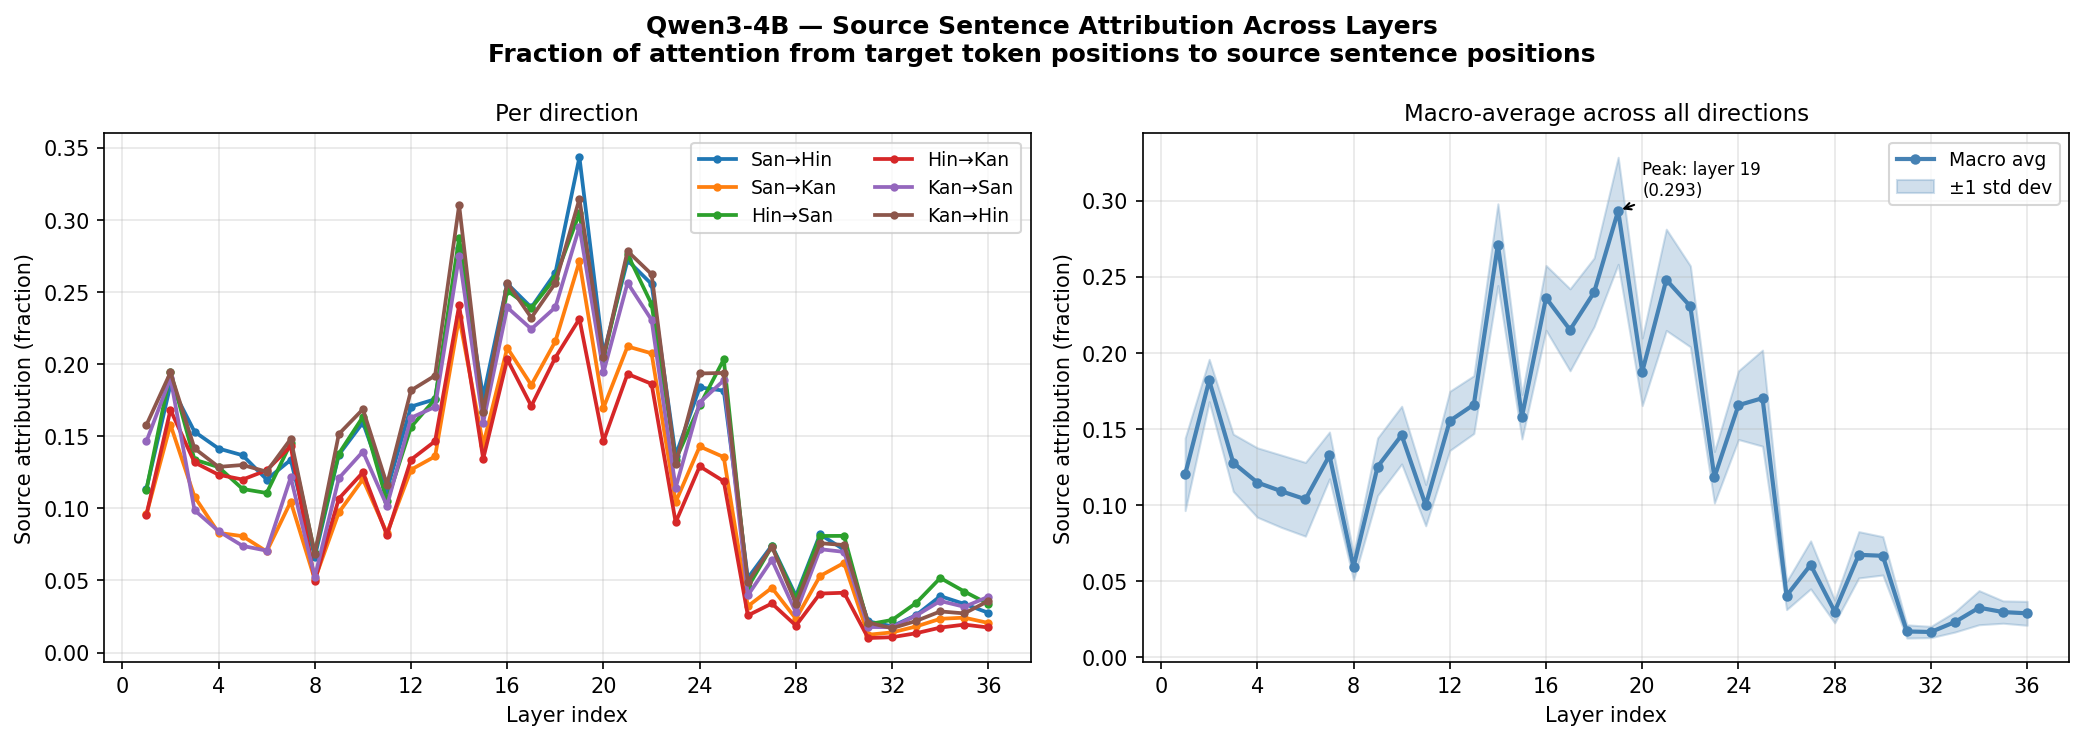

Values plotted in this chart, from the file beside it:
direction, layer, src_attribution
San→Hin, 1, 0.1133
San→Hin, 2, 0.1857
San→Hin, 3, 0.1532
San→Hin, 4, 0.1415
San→Hin, 5, 0.1368
San→Hin, 6, 0.12
San→Hin, 7, 0.1336
San→Hin, 8, 0.06628
San→Hin, 9, 0.1372
San→Hin, 10, 0.1595
San→Hin, 11, 0.1128
San→Hin, 12, 0.1706
San→Hin, 13, 0.1757
San→Hin, 14, 0.2806
San→Hin, 15, 0.1773
San→Hin, 16, 0.2559
San→Hin, 17, 0.2394
San→Hin, 18, 0.2633
San→Hin, 19, 0.3436
San→Hin, 20, 0.2068
San→Hin, 21, 0.2721
San→Hin, 22, 0.2556
San→Hin, 23, 0.1366
San→Hin, 24, 0.1839
San→Hin, 25, 0.1816
San→Hin, 26, 0.05162
San→Hin, 27, 0.07422
San→Hin, 28, 0.03923
San→Hin, 29, 0.08193
San→Hin, 30, 0.07135
San→Hin, 31, 0.02159
San→Hin, 32, 0.01822
San→Hin, 33, 0.02594
San→Hin, 34, 0.0391
San→Hin, 35, 0.03368
San→Hin, 36, 0.02753
San→Kan, 1, 0.09575
San→Kan, 2, 0.158
San→Kan, 3, 0.1081
San→Kan, 4, 0.08301
San→Kan, 5, 0.08069
San→Kan, 6, 0.07007
San→Kan, 7, 0.1046
San→Kan, 8, 0.05068
San→Kan, 9, 0.09717
San→Kan, 10, 0.1202
San→Kan, 11, 0.08276
San→Kan, 12, 0.1268
San→Kan, 13, 0.136
San→Kan, 14, 0.2326
San→Kan, 15, 0.1441
San→Kan, 16, 0.2113
San→Kan, 17, 0.1855
San→Kan, 18, 0.2158
San→Kan, 19, 0.2713
San→Kan, 20, 0.1697
San→Kan, 21, 0.2123
San→Kan, 22, 0.2075
San→Kan, 23, 0.1043
San→Kan, 24, 0.1429
... 156 more rows
